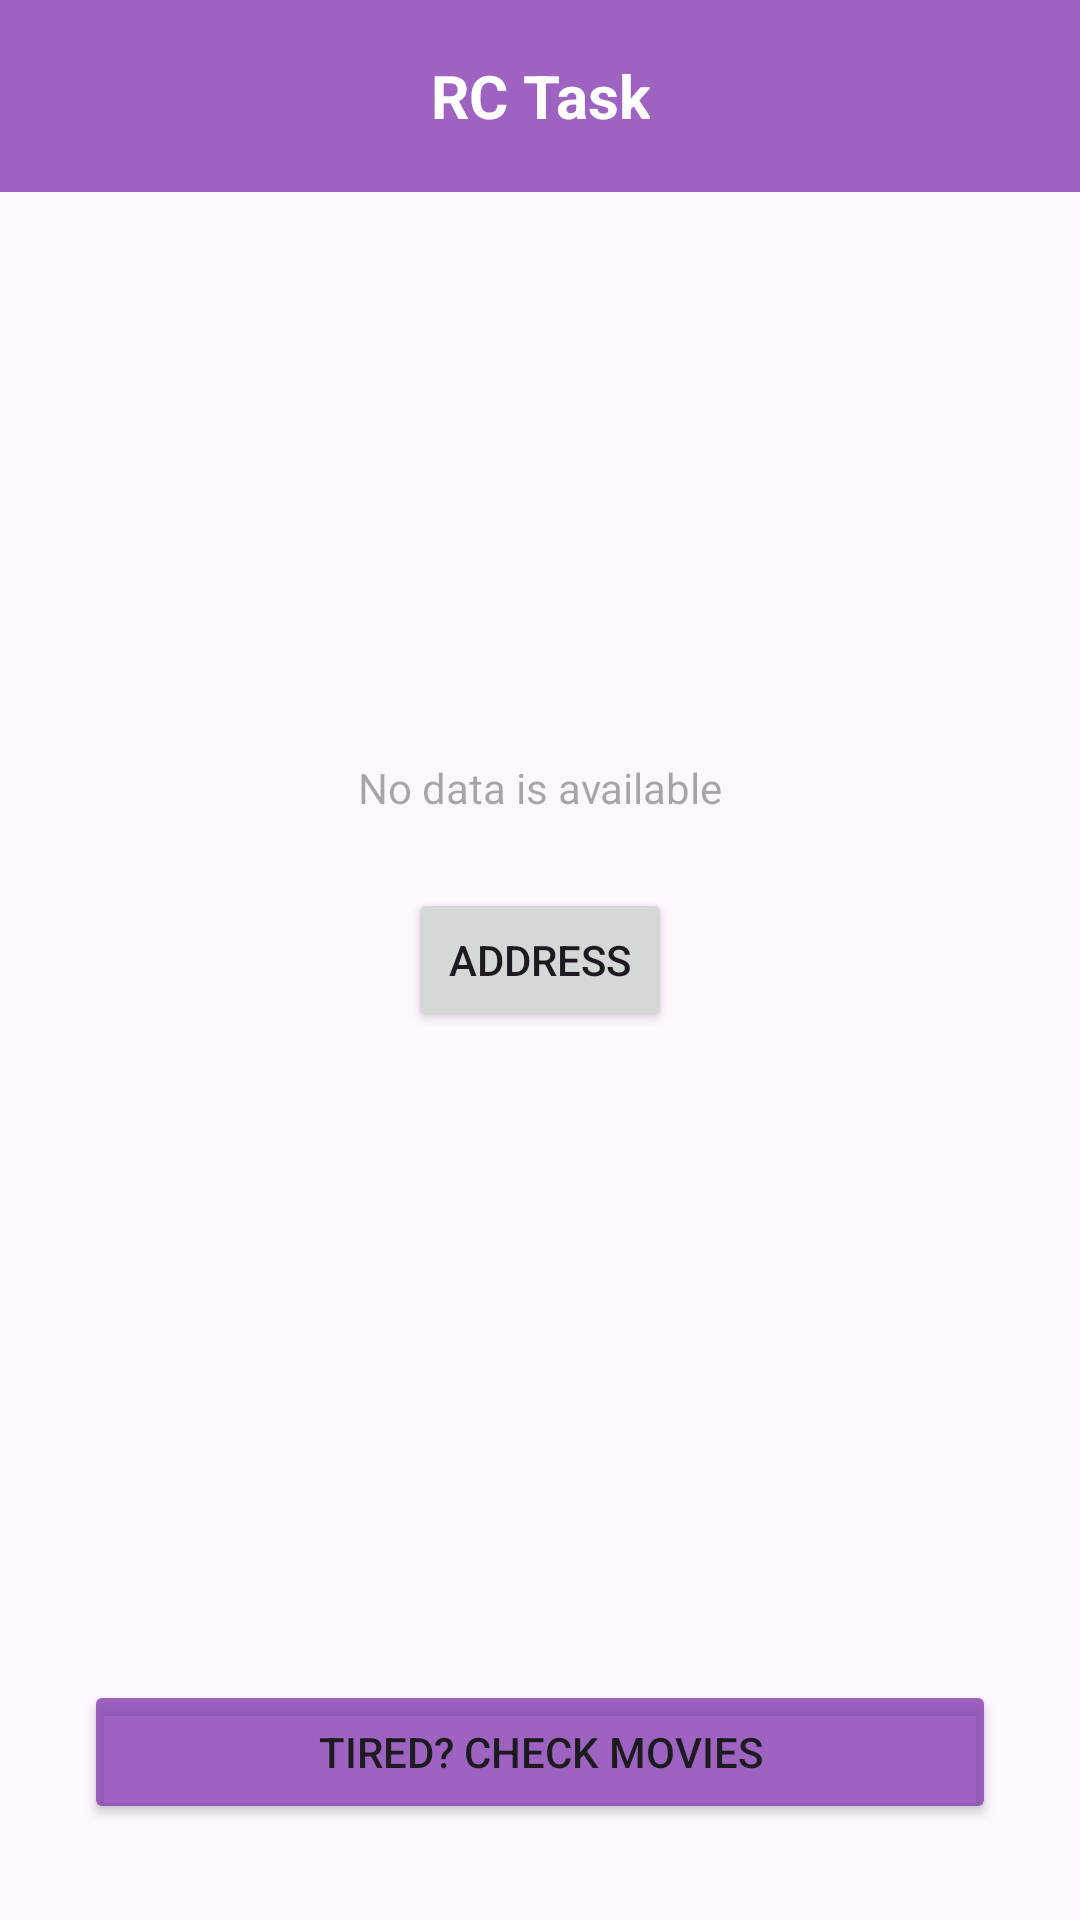

This screen was rendered from an Android layout file. Write that file and the resources it references.
<!-- AndroidManifest.xml: application theme Theme.RCTask -->
<!-- res/layout/activity_main.xml -->
<?xml version="1.0" encoding="utf-8"?>
<FrameLayout xmlns:android="http://schemas.android.com/apk/res/android"
    xmlns:app="http://schemas.android.com/apk/res-auto"
    xmlns:tools="http://schemas.android.com/tools"
    android:id="@+id/main"
    android:layout_width="match_parent"
    android:layout_height="match_parent"
    tools:context=".presentation.activity.MainActivity">
<include
    layout="@layout/toolbar"

    />
    <androidx.constraintlayout.widget.ConstraintLayout
        android:layout_width="match_parent"
        android:padding="16dp"
        android:layout_height="match_parent">

        <TextView
            android:id="@+id/address"
            android:layout_width="wrap_content"
            android:layout_height="wrap_content"
            android:layout_marginBottom="24dp"
            android:hint="No data is available"
            android:textColor="@color/black"
            app:layout_constraintBottom_toTopOf="@+id/getAddress"
            app:layout_constraintEnd_toEndOf="parent"
            app:layout_constraintStart_toStartOf="parent" />

    <Button
        android:id="@+id/getAddress"
        android:layout_width="wrap_content"
        android:layout_height="wrap_content"
        android:text="Address"
        app:layout_constraintBottom_toBottomOf="parent"
        app:layout_constraintEnd_toEndOf="parent"
        app:layout_constraintStart_toStartOf="parent"
        app:layout_constraintTop_toTopOf="parent" />

    <Button
        android:id="@+id/navButton"
        android:layout_width="0dp"
        android:layout_height="wrap_content"
        android:layout_marginBottom="16dp"
        android:backgroundTint="@color/purple"
        android:text="Tired? Check Movies"
        android:layout_marginHorizontal="12dp"
        app:layout_constraintBottom_toBottomOf="parent"
        app:layout_constraintEnd_toEndOf="parent"
        app:layout_constraintStart_toStartOf="parent" />
    </androidx.constraintlayout.widget.ConstraintLayout>
</FrameLayout>
<!-- res/layout/toolbar.xml (included above) -->
<com.google.android.material.appbar.MaterialToolbar xmlns:android="http://schemas.android.com/apk/res/android"
    xmlns:app="http://schemas.android.com/apk/res-auto"
    android:id="@+id/toolbar"
    android:layout_width="match_parent"
    android:layout_height="?attr/actionBarSize"
    android:background="@color/purple"
    android:minHeight="?attr/actionBarSize"
    >

        <TextView
            android:id="@+id/toolbarText"
            android:layout_width="wrap_content"
            android:layout_height="wrap_content"
            android:layout_gravity="center"
            android:gravity="center"
            android:text="@string/app_name"
            android:textColor="@color/white"
            android:textSize="20sp"
            android:textStyle="bold"
            app:layout_constraintBottom_toBottomOf="parent"
            app:layout_constraintEnd_toStartOf="@id/icon"
            app:layout_constraintStart_toStartOf="parent"
            app:layout_constraintTop_toTopOf="parent" />


</com.google.android.material.appbar.MaterialToolbar>
<!-- resources referenced by this layout -->
<resources>
  <color name="black">#FF000000</color>
  <color name="purple">#C9853CB1</color>
  <color name="white">#FFFFFFFF</color>
  <string name="app_name">RC Task</string>
  <style name="Theme.RCTask" parent="Base.Theme.RCTask" />
  <style name="Base.Theme.RCTask" parent="Theme.Material3.DayNight.NoActionBar">
          
          
      </style>
</resources>
